6-way image classification set "Imagenes360" from GitHub (AgroJuan/Imagenes360); label vocabulary: aceptable, borrosa, correct, nitida, sobreexpuesta, subexpuesta.

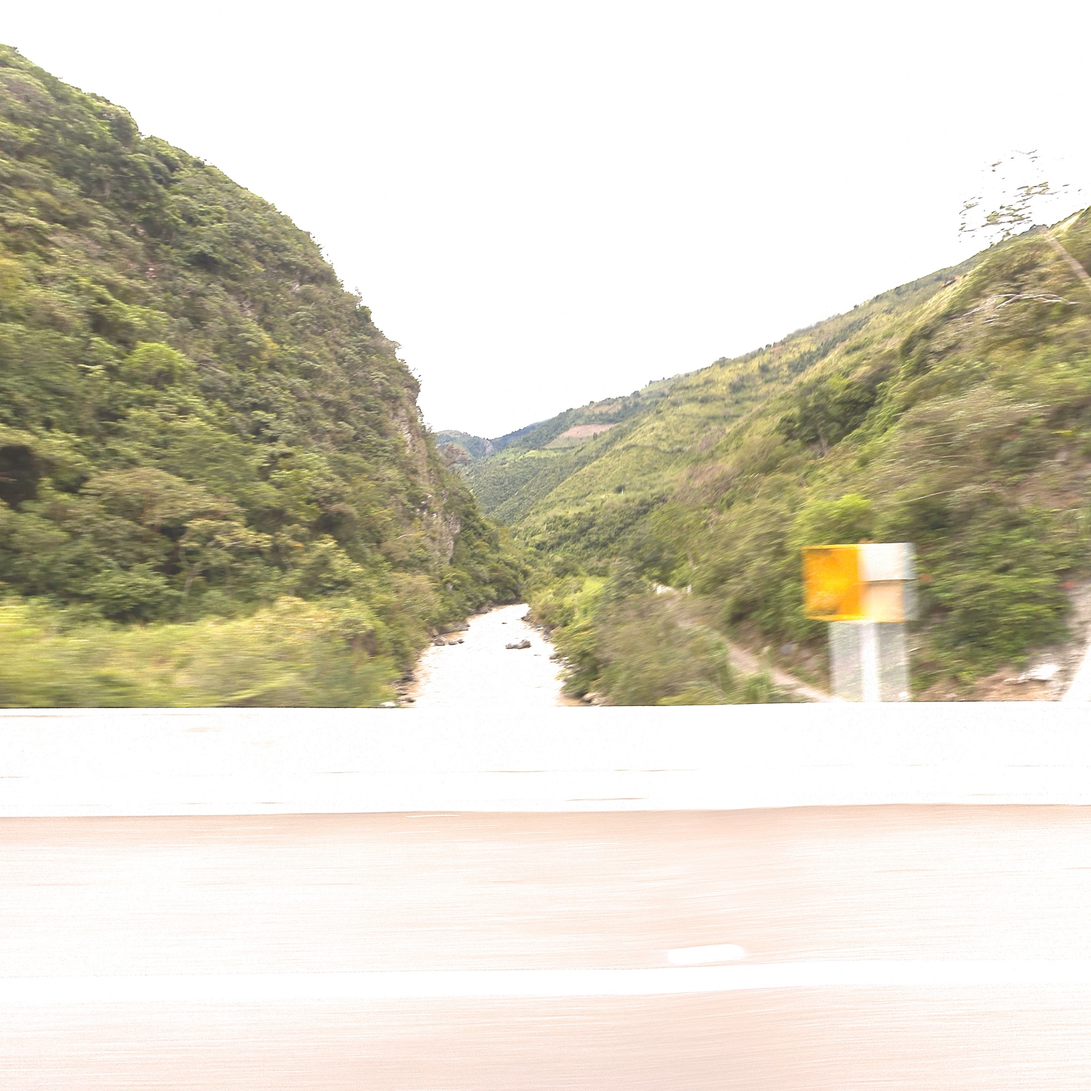
Label: borrosa

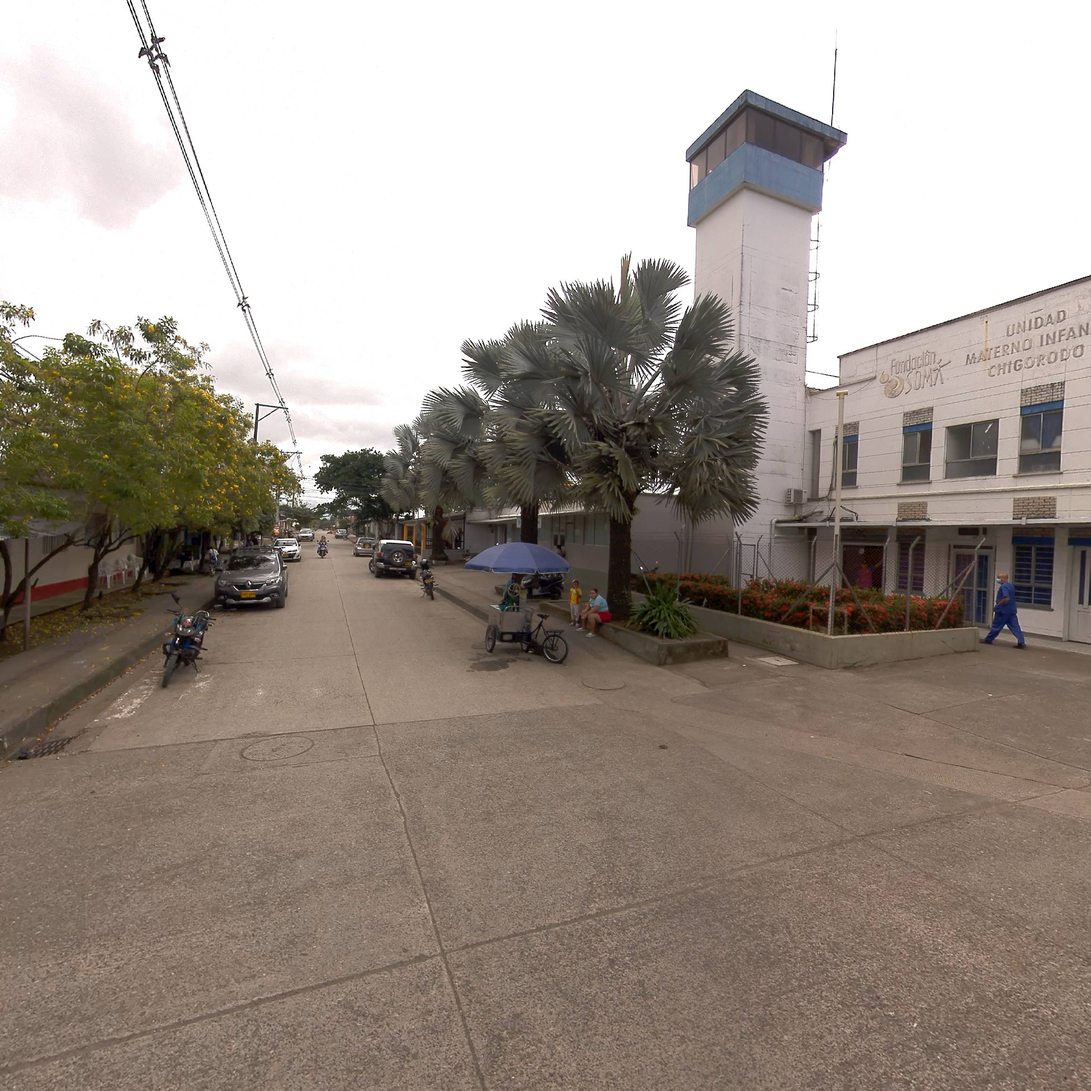
Label: nitida

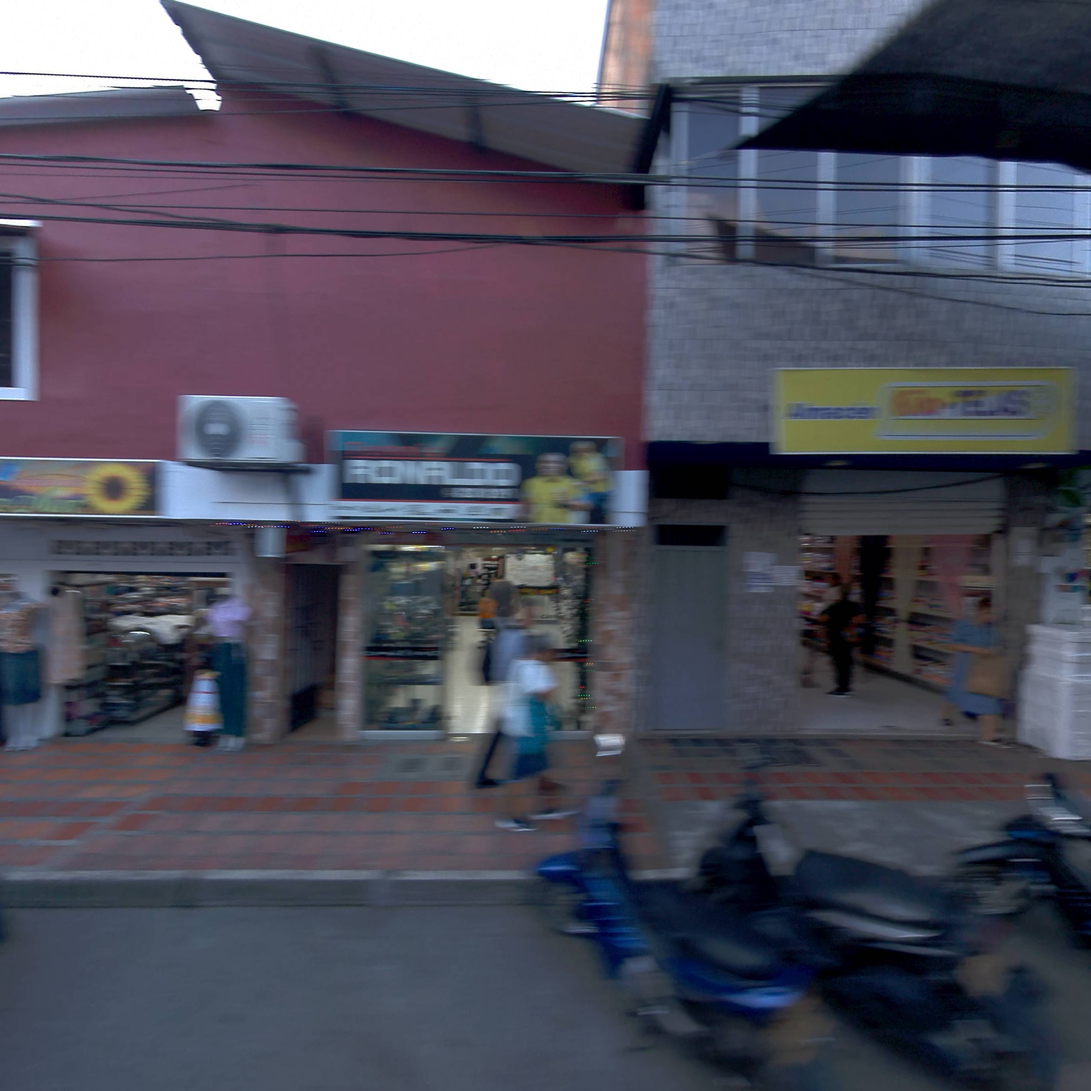
Label: borrosa

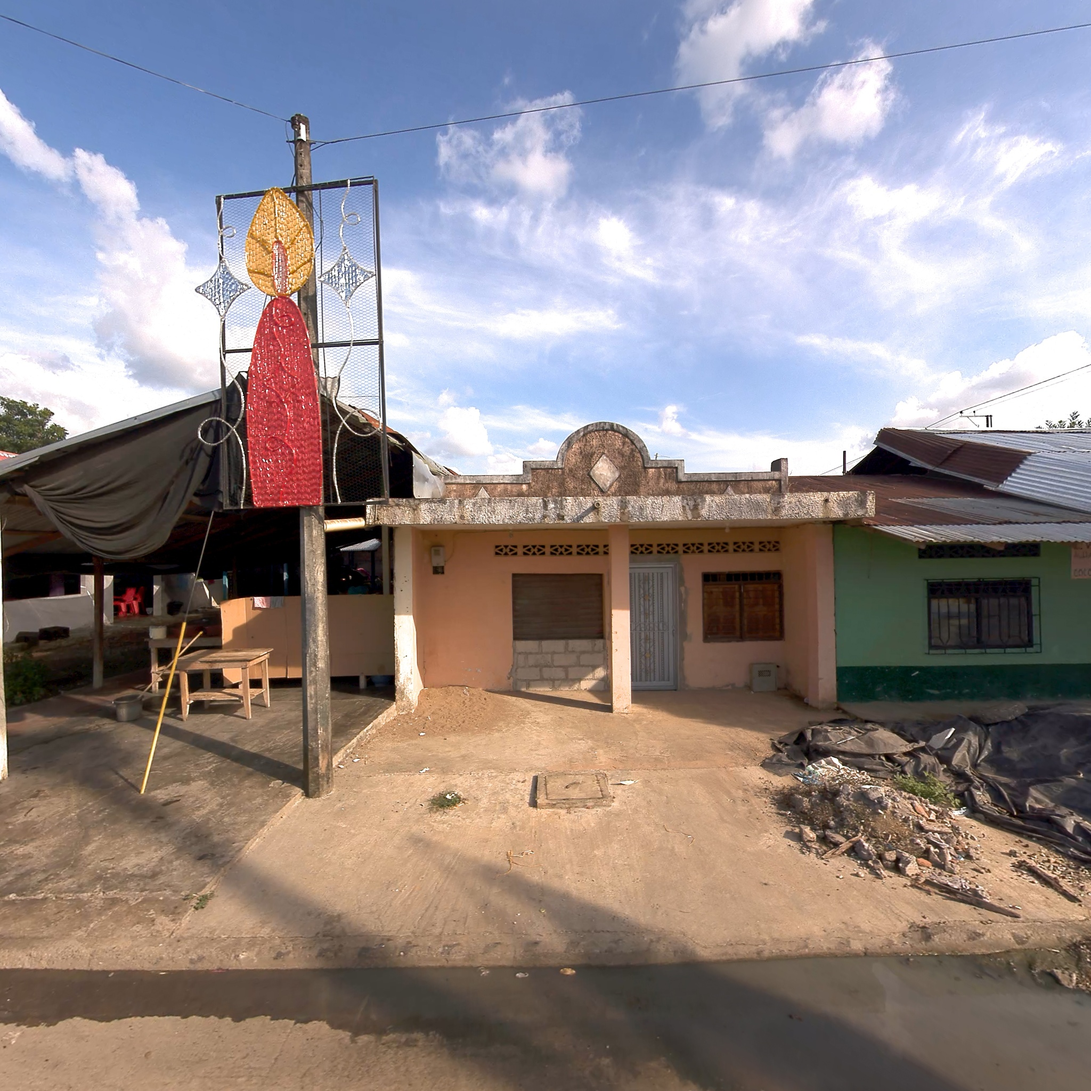
Label: correct

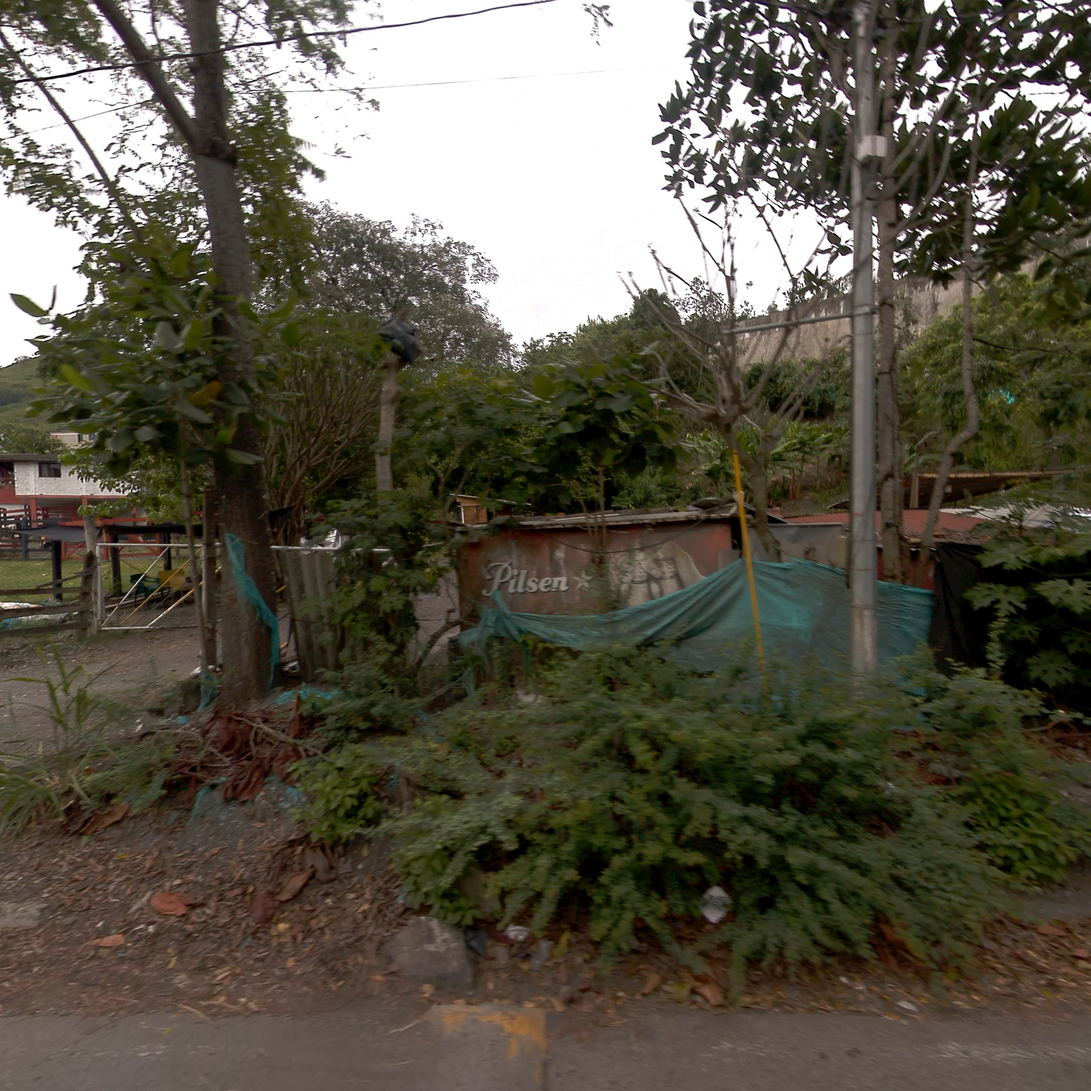
Label: aceptable

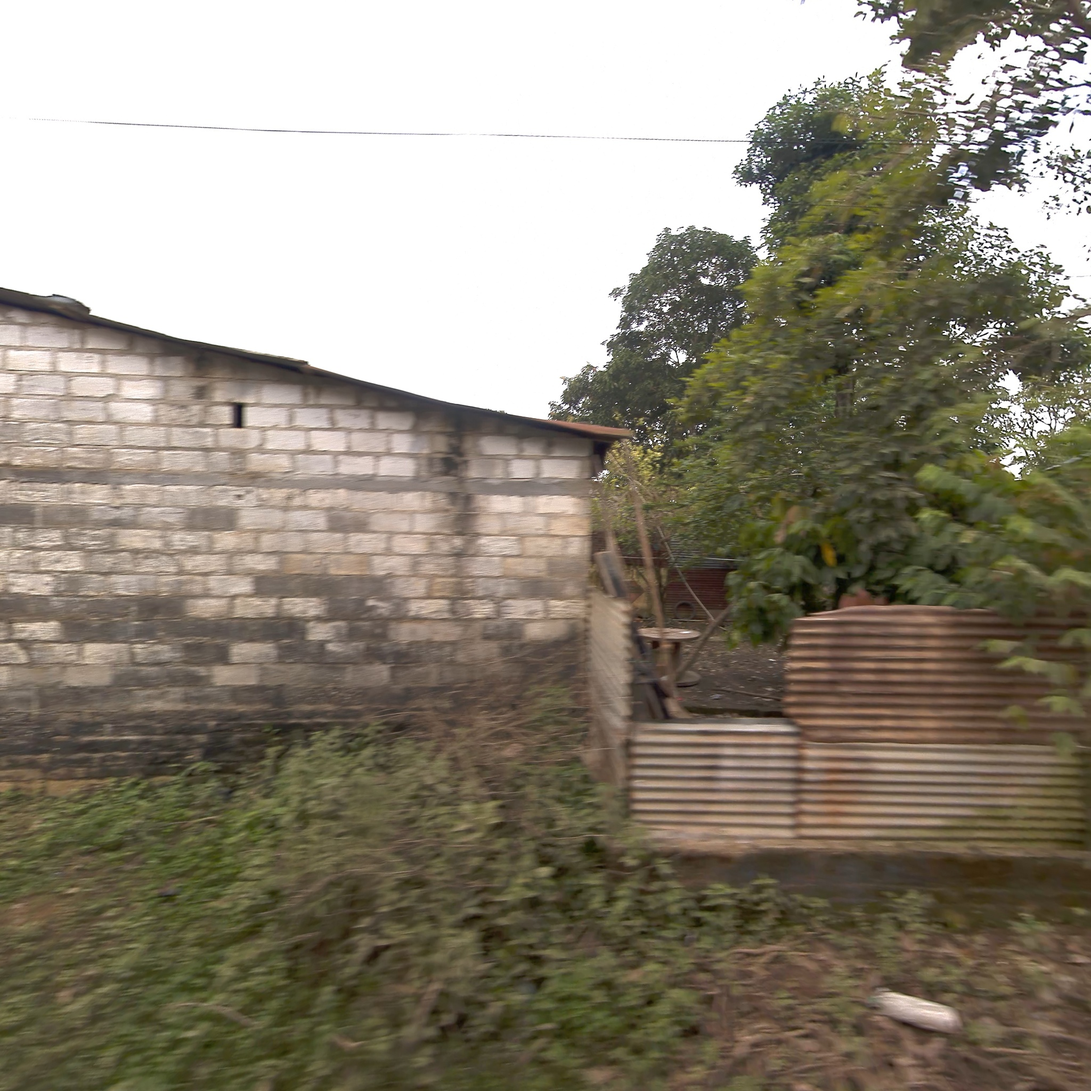
Label: correct
